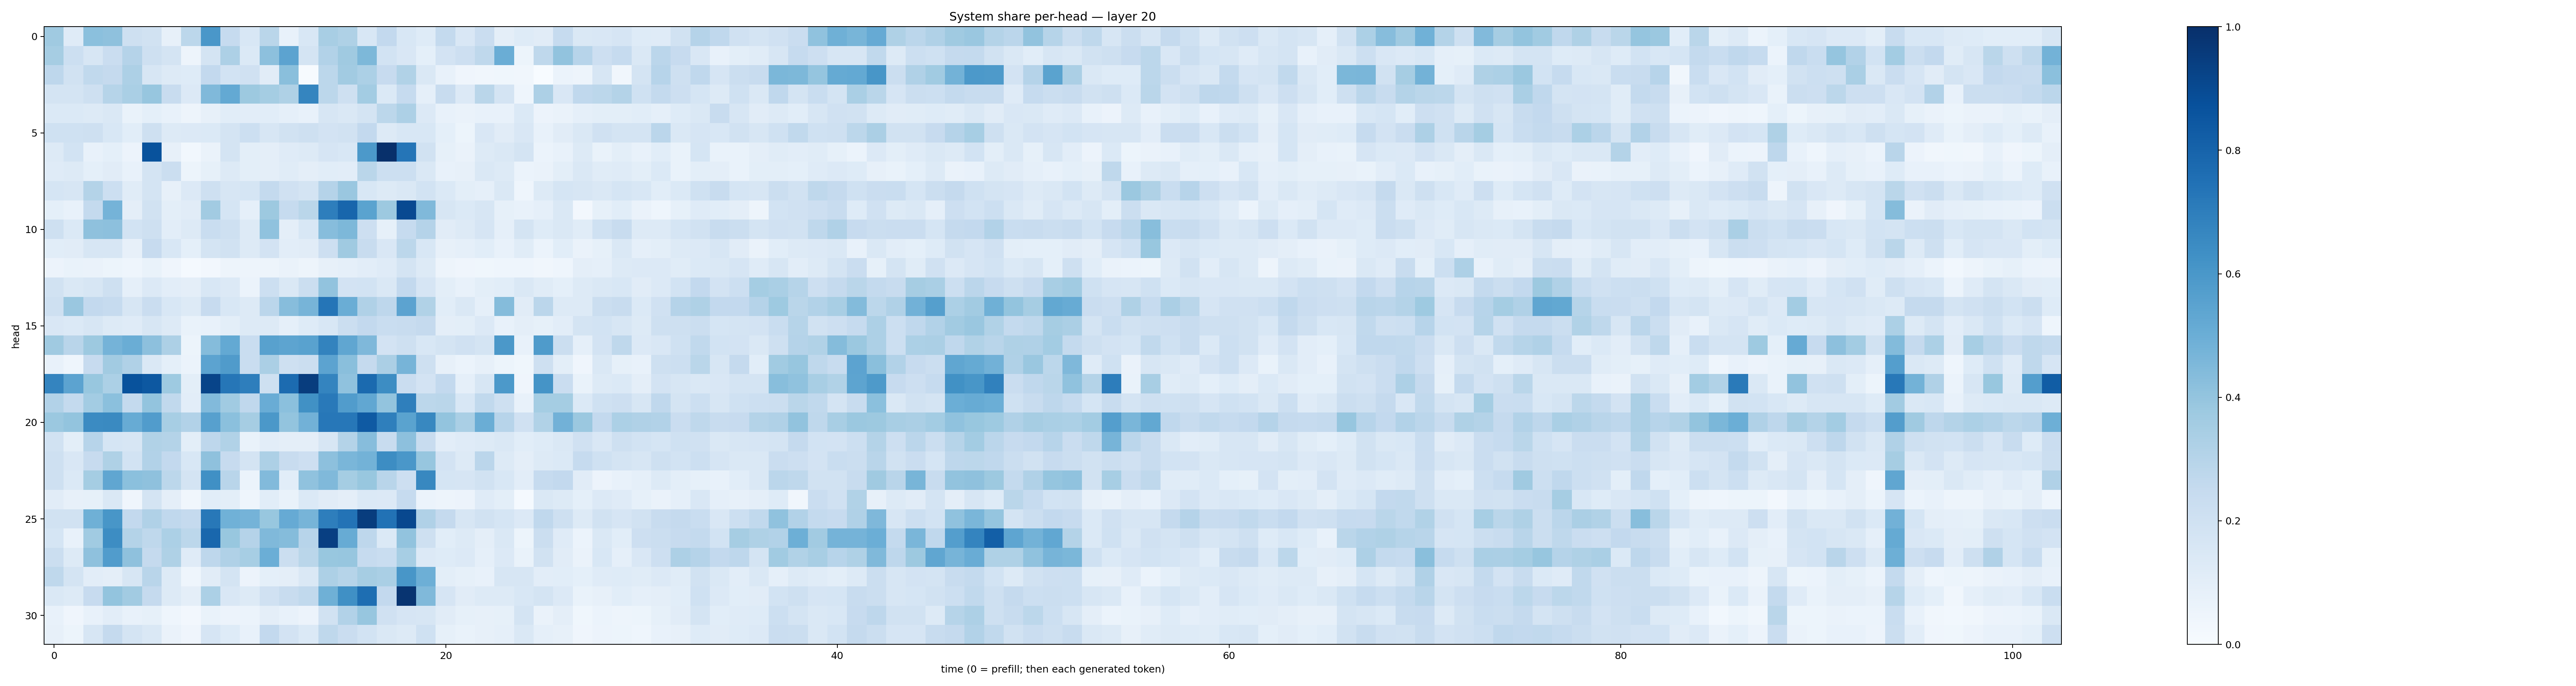

The file beside this chart, header and first rows:
0.37028095, 0.119202234, 0.41912138, 0.4115755, 0.2101106, 0.18794061, 0.0804905, 0.27987093, 0.5989119, 0.24820836, 0.15341192, 0.28640768, 0.07359534, 0.15289998, 0.3400334, 0.32285562, 0.15279889, 0.26010123, 0.15366319, 0.12330978, 0.25720507, 0.15123986, 0.22939987, 0.09727553
0.3503, 0.2164, 0.1592, 0.2299, 0.3017, 0.2077, 0.1725, 0.04736, 0.1782, 0.3265, 0.1375, 0.4154, 0.543, 0.1738, 0.3107, 0.3683, 0.4541, 0.1836, 0.1487, 0.09371, 0.1829, 0.2117, 0.2718, 0.5023
0.2739, 0.1918, 0.2646, 0.2531, 0.3269, 0.1575, 0.126, 0.1223, 0.2603, 0.1862, 0.1961, 0.112, 0.425, 0.007552, 0.2794, 0.3608, 0.3296, 0.2428, 0.3163, 0.1446, 0.07672, 0.04208, 0.03465, 0.03864
0.178, 0.1756, 0.2076, 0.299, 0.337, 0.3939, 0.2381, 0.1335, 0.4473, 0.523, 0.3752, 0.3521, 0.3232, 0.6714, 0.2803, 0.2073, 0.3593, 0.138, 0.2474, 0.08676, 0.239, 0.1352, 0.2855, 0.1729
0.1387, 0.1369, 0.1328, 0.1476, 0.06705, 0.09131, 0.07187, 0.04934, 0.07948, 0.1087, 0.1053, 0.1065, 0.08723, 0.07229, 0.1579, 0.1457, 0.1787, 0.2812, 0.327, 0.1352, 0.07105, 0.06629, 0.07256, 0.07801
0.1999, 0.201, 0.2069, 0.1524, 0.1072, 0.2085, 0.1303, 0.1349, 0.137, 0.1723, 0.2186, 0.1607, 0.1881, 0.2032, 0.1831, 0.1881, 0.2602, 0.1306, 0.1551, 0.1553, 0.09344, 0.05147, 0.1495, 0.1114
0.1273, 0.1858, 0.07728, 0.09231, 0.05548, 0.868, 0.07859, 0.02844, 0.06358, 0.1779, 0.09858, 0.09755, 0.1205, 0.1276, 0.1652, 0.1539, 0.59, 0.9973, 0.7319, 0.1921, 0.08239, 0.06342, 0.132, 0.1429
0.119, 0.1256, 0.09182, 0.1107, 0.07383, 0.1784, 0.2248, 0.05443, 0.08246, 0.1268, 0.1015, 0.09594, 0.1135, 0.09378, 0.1077, 0.1035, 0.2866, 0.216, 0.2161, 0.1422, 0.07202, 0.07904, 0.1481, 0.1317
0.1703, 0.1609, 0.306, 0.2182, 0.1143, 0.1754, 0.0817, 0.1337, 0.2097, 0.1631, 0.1714, 0.2562, 0.1967, 0.1735, 0.3033, 0.3859, 0.1526, 0.1317, 0.1462, 0.1874, 0.1383, 0.1014, 0.08616, 0.1465
0.09262, 0.07708, 0.2564, 0.4758, 0.09699, 0.1904, 0.1007, 0.1131, 0.361, 0.1686, 0.08895, 0.3766, 0.2487, 0.289, 0.6962, 0.7904, 0.548, 0.377, 0.9012, 0.4469, 0.1566, 0.1399, 0.1577, 0.08509
0.2087, 0.1387, 0.4119, 0.4177, 0.1859, 0.2042, 0.102, 0.1297, 0.2327, 0.2063, 0.1322, 0.4101, 0.09714, 0.1546, 0.4318, 0.4563, 0.2127, 0.08593, 0.2488, 0.3015, 0.1122, 0.1305, 0.1644, 0.08863
0.1091, 0.1121, 0.1576, 0.1567, 0.08021, 0.2448, 0.1544, 0.09204, 0.1784, 0.193, 0.1304, 0.1805, 0.1018, 0.1125, 0.2134, 0.3676, 0.2411, 0.1515, 0.2791, 0.1556, 0.08002, 0.08968, 0.108, 0.07216
0.05779, 0.06706, 0.06601, 0.05213, 0.04341, 0.06782, 0.04009, 0.01508, 0.02455, 0.04818, 0.04823, 0.0501, 0.0649, 0.0495, 0.07976, 0.08929, 0.1054, 0.1174, 0.1736, 0.1304, 0.04705, 0.04181, 0.0383, 0.04313
0.1929, 0.146, 0.1622, 0.2047, 0.0894, 0.1328, 0.1022, 0.09725, 0.1547, 0.133, 0.05991, 0.218, 0.1477, 0.2205, 0.4033, 0.1809, 0.1844, 0.1419, 0.261, 0.1652, 0.1009, 0.07599, 0.09871, 0.1079
0.2062, 0.384, 0.2594, 0.2491, 0.1565, 0.2296, 0.153, 0.1284, 0.246, 0.1545, 0.1323, 0.284, 0.432, 0.4713, 0.7319, 0.5016, 0.3191, 0.2769, 0.545, 0.313, 0.1085, 0.1424, 0.08925, 0.4342
0.1515, 0.1386, 0.1602, 0.1295, 0.1206, 0.1582, 0.1275, 0.06948, 0.07219, 0.09801, 0.1302, 0.1289, 0.08946, 0.1222, 0.1547, 0.2237, 0.2594, 0.232, 0.2422, 0.2505, 0.09462, 0.1014, 0.1339, 0.07463
0.3711, 0.2918, 0.3784, 0.4735, 0.5033, 0.4174, 0.3257, 0.05433, 0.4338, 0.5228, 0.2325, 0.5569, 0.5427, 0.5521, 0.6767, 0.5333, 0.4502, 0.1797, 0.2032, 0.1536, 0.1722, 0.196, 0.1744, 0.594
0.07704, 0.04523, 0.2447, 0.3617, 0.3188, 0.1467, 0.0926, 0.05886, 0.5448, 0.5795, 0.2318, 0.3331, 0.2036, 0.2222, 0.545, 0.4253, 0.2529, 0.3328, 0.4715, 0.2077, 0.07929, 0.0611, 0.08154, 0.05185
0.6744, 0.5447, 0.3884, 0.3316, 0.8701, 0.8446, 0.3733, 0.09788, 0.9182, 0.7286, 0.6959, 0.2081, 0.7732, 0.9477, 0.6753, 0.4092, 0.7767, 0.6434, 0.2291, 0.1802, 0.2593, 0.08897, 0.1627, 0.5911
0.309, 0.2574, 0.3581, 0.4216, 0.2542, 0.4006, 0.2633, 0.105, 0.4436, 0.3667, 0.2686, 0.5067, 0.4215, 0.6284, 0.7186, 0.5777, 0.5291, 0.4001, 0.6916, 0.2794, 0.2869, 0.1553, 0.2634, 0.207
0.3799, 0.402, 0.6521, 0.6532, 0.5111, 0.5777, 0.3448, 0.3096, 0.5618, 0.4209, 0.35, 0.5954, 0.4009, 0.4815, 0.7228, 0.7255, 0.8397, 0.695, 0.5501, 0.6604, 0.3996, 0.3396, 0.5025, 0.2954
0.1917, 0.09931, 0.2934, 0.1688, 0.1597, 0.3145, 0.3056, 0.09882, 0.2756, 0.3141, 0.07018, 0.1033, 0.09757, 0.09634, 0.157, 0.3071, 0.4331, 0.2396, 0.417, 0.2345, 0.1019, 0.1199, 0.1311, 0.1421
0.2103, 0.1493, 0.243, 0.3219, 0.1843, 0.3097, 0.2617, 0.1541, 0.411, 0.2427, 0.1772, 0.3268, 0.2381, 0.212, 0.4157, 0.4619, 0.478, 0.6412, 0.5985, 0.3913, 0.1832, 0.1259, 0.2817, 0.1258
0.2045, 0.1405, 0.3526, 0.5314, 0.4186, 0.4113, 0.2775, 0.1722, 0.6315, 0.2903, 0.05917, 0.4434, 0.1056, 0.4091, 0.4473, 0.354, 0.3878, 0.2925, 0.2139, 0.6602, 0.1714, 0.1649, 0.1912, 0.1552
0.1125, 0.07849, 0.08261, 0.1483, 0.04014, 0.1754, 0.09765, 0.03268, 0.1071, 0.1009, 0.04661, 0.1072, 0.06916, 0.1399, 0.1097, 0.09481, 0.138, 0.1343, 0.2467, 0.06114, 0.04838, 0.05648, 0.119, 0.1014
0.1922, 0.1939, 0.4919, 0.6022, 0.26, 0.3201, 0.2691, 0.2522, 0.7198, 0.4864, 0.4759, 0.387, 0.5151, 0.4701, 0.6963, 0.74, 0.9478, 0.7432, 0.9024, 0.3202, 0.252, 0.1621, 0.1899, 0.1695
0.1705, 0.0776, 0.3655, 0.6409, 0.3063, 0.2699, 0.3299, 0.2803, 0.7854, 0.3871, 0.3027, 0.4492, 0.4346, 0.2936, 0.9406, 0.5112, 0.274, 0.1385, 0.4038, 0.2077, 0.1084, 0.1265, 0.09474, 0.1435
0.2211, 0.1292, 0.412, 0.5775, 0.4115, 0.2501, 0.323, 0.1195, 0.2742, 0.32, 0.3471, 0.4961, 0.2196, 0.2854, 0.3868, 0.3914, 0.2469, 0.2334, 0.3439, 0.1363, 0.122, 0.1361, 0.08871, 0.1363
0.2715, 0.1745, 0.1035, 0.09701, 0.1584, 0.29, 0.1277, 0.04545, 0.1111, 0.1737, 0.05711, 0.09205, 0.09593, 0.1453, 0.3251, 0.3002, 0.3488, 0.3369, 0.6031, 0.4926, 0.1007, 0.08215, 0.07519, 0.1564
0.1439, 0.1254, 0.2424, 0.3995, 0.3617, 0.2525, 0.1295, 0.09423, 0.331, 0.1489, 0.1324, 0.199, 0.2409, 0.2641, 0.4892, 0.6298, 0.7593, 0.2587, 0.9831, 0.4455, 0.1665, 0.1095, 0.132, 0.1261
0.0705, 0.03955, 0.07373, 0.1026, 0.07582, 0.08217, 0.0465, 0.02428, 0.06824, 0.05601, 0.06245, 0.0968, 0.07149, 0.05784, 0.1916, 0.3113, 0.3929, 0.1988, 0.1646, 0.1605, 0.1107, 0.08253, 0.07885, 0.08334
0.07992, 0.05262, 0.1621, 0.2519, 0.1772, 0.1461, 0.06492, 0.04011, 0.1644, 0.1247, 0.07787, 0.2605, 0.1809, 0.1372, 0.2701, 0.2303, 0.1859, 0.1466, 0.1308, 0.2022, 0.0848, 0.06841, 0.07914, 0.08654
